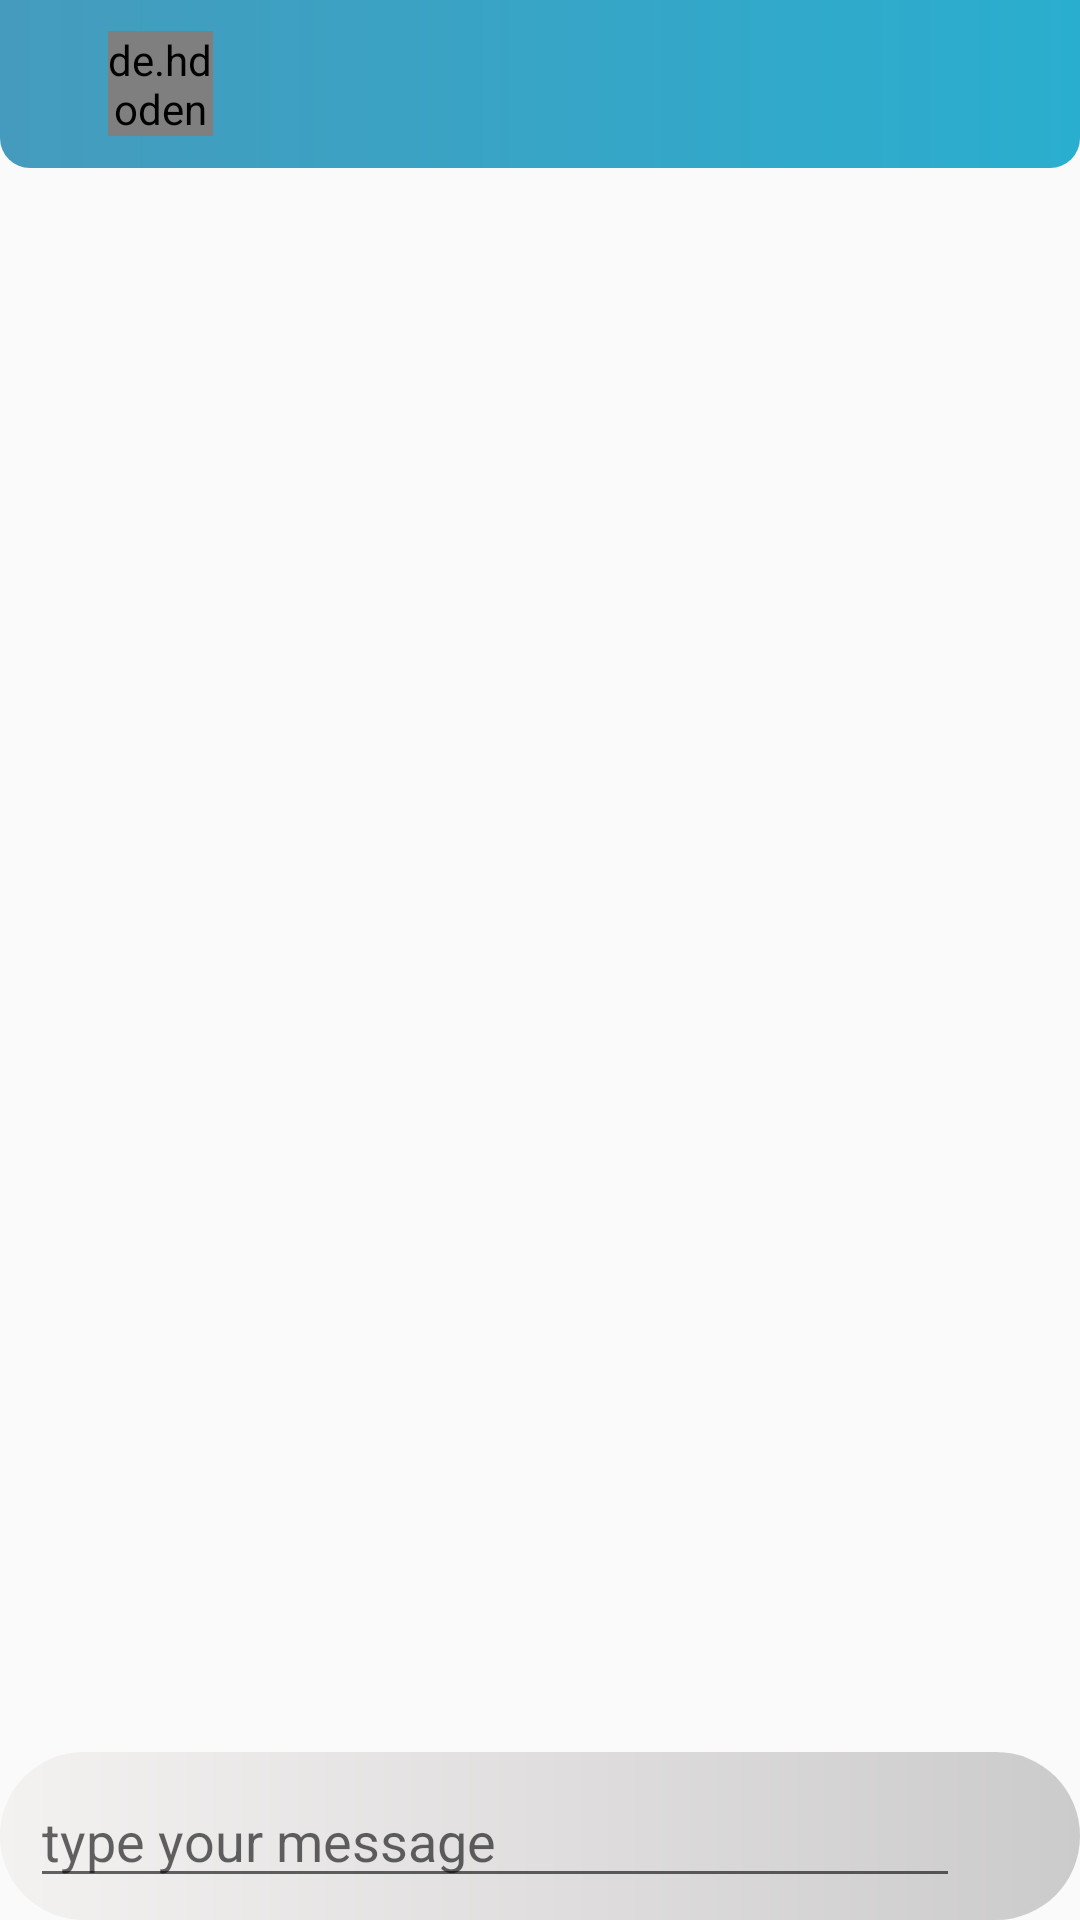

Produce the Android XML layout that renders to this screen, including the resource entries it uses.
<!-- AndroidManifest.xml: application theme AppTheme -->
<!-- res/layout/activity_message.xml -->
<?xml version="1.0" encoding="utf-8"?>
<RelativeLayout xmlns:android="http://schemas.android.com/apk/res/android"
    xmlns:app="http://schemas.android.com/apk/res-auto"
    xmlns:tools="http://schemas.android.com/tools"
    android:layout_width="match_parent"
    android:layout_height="match_parent"
    tools:context=".messageActivity">

    <androidx.appcompat.widget.Toolbar
        android:layout_width="match_parent"
        android:layout_height="wrap_content"
        android:id="@+id/tlb_message"
        android:minHeight="?attr/actionBarSize"
        android:background="@drawable/message_header_bg">

        <RelativeLayout
            android:layout_width="match_parent"
            android:layout_height="match_parent">


            <de.hdodenhof.circleimageview.CircleImageView
                android:layout_width="35dp"
                android:layout_height="35dp"
                android:id="@+id/iv_message_profimg"
                android:layout_marginLeft="20dp"
                android:layout_centerVertical="true"/>

            <TextView
                android:layout_width="match_parent"
                android:layout_height="wrap_content"
                android:layout_toRightOf="@id/iv_message_profimg"
                android:id="@+id/tv_message_username"
                android:layout_centerVertical="true"
                android:layout_marginLeft="10dp"
                android:textColor="#E4DFDF"
                android:textSize="20sp"/>


        </RelativeLayout>

    </androidx.appcompat.widget.Toolbar>

    <androidx.recyclerview.widget.RecyclerView
        android:layout_width="match_parent"
        android:layout_height="match_parent"
        android:background="@drawable/chatbackgroundjpg"
        android:layout_below="@id/tlb_message"
        android:layout_above="@id/rl_textmessage"
        android:id="@+id/rcv_textmessage"/>

    <RelativeLayout
        android:layout_width="match_parent"
        android:layout_alignParentBottom="true"
        android:id="@+id/rl_textmessage"
        android:background="@drawable/edittext_bg"
        android:layout_height="56dp">
        <EditText
            android:layout_width="match_parent"
            android:layout_height="wrap_content"
            android:hint="type your message"
            android:id="@+id/et_type_message"
            android:layout_toLeftOf="@id/iv_send_message"
            android:layout_centerVertical="true"
            android:layout_marginLeft="10dp"
            />

        <ImageView
            android:layout_width="30dp"
            android:layout_height="30dp"
            android:src="@drawable/send"
            android:id="@+id/iv_send_message"
            android:layout_alignParentRight="true"
            android:layout_centerVertical="true"
            android:layout_marginRight="10dp"/>

    </RelativeLayout>



</RelativeLayout>
<!-- resources referenced by this layout -->
<resources>
  <!-- drawable edittext_bg (drawable) -->
  <?xml version="1.0" encoding="utf-8"?>
  <shape xmlns:android="http://schemas.android.com/apk/res/android"
      android:shape="rectangle">
  
  <corners android:radius="70dp"/>
  
      <gradient
          android:startColor="#F4F1F1"
          android:endColor="#CCCBCB"/>
  
  </shape>
  <!-- drawable message_header_bg (drawable) -->
  <?xml version="1.0" encoding="utf-8"?>
  <shape xmlns:android="http://schemas.android.com/apk/res/android">
  
      <gradient
          android:angle="0"
          android:startColor="@color/colorPrimary"
          android:endColor="#2AAECF"/>
  
      <corners
          android:bottomLeftRadius="10dp"
          android:bottomRightRadius="10dp"/>
  
  
  
  </shape>
  <style name="AppTheme" parent="Theme.AppCompat.Light.NoActionBar">
          
          <item name="colorPrimary">@color/colorPrimary</item>
          <item name="colorPrimaryDark">@color/colorPrimaryDark</item>
          <item name="colorAccent">@color/colorAccent</item>
      </style>
  <color name="colorPrimary">#459BBD</color>
  <color name="colorPrimaryDark">#404040</color>
  <color name="colorAccent">#487780</color>
</resources>
